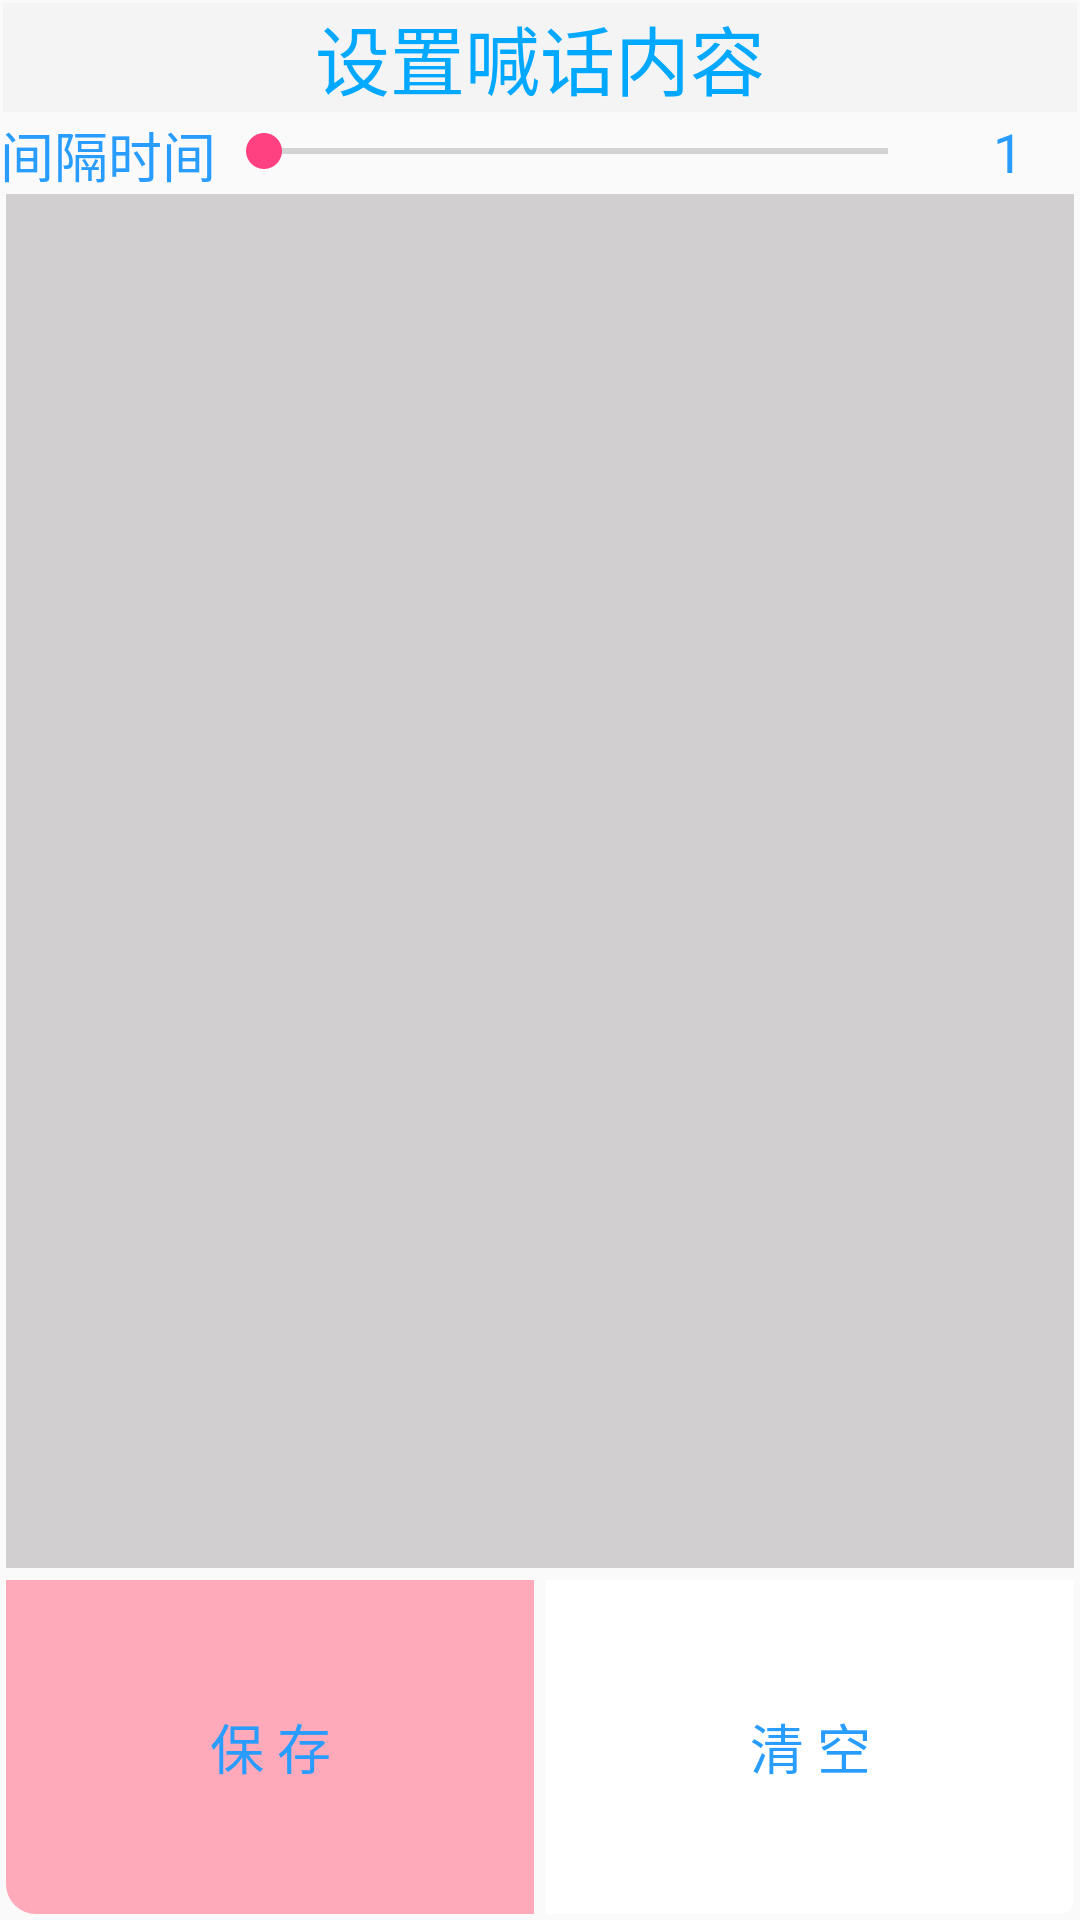

Android layout source for this screen:
<!-- AndroidManifest.xml: application theme AppTheme -->
<!-- res/layout/plugin_hanhua_setting_layout.xml -->
<?xml version="1.0" encoding="utf-8"?>
<LinearLayout xmlns:android="http://schemas.android.com/apk/res/android"
    android:layout_width="match_parent"
    android:layout_height="match_parent"
    android:orientation="vertical">

    <TextView
        android:layout_width="match_parent"
        android:layout_height="wrap_content"
        android:layout_margin="1dp"
        android:background="@color/Bottombar_bg"
        android:gravity="center"
        android:text="@string/plugin_chat_set"
        android:textColor="@color/bg_danmu_title"
        android:textSize="25dp" />

    <LinearLayout
        android:layout_width="match_parent"
        android:layout_height="wrap_content"
        android:orientation="horizontal">

        <TextView
            android:layout_width="wrap_content"
            android:layout_height="match_parent"
            android:gravity="center"
            android:text="@string/plugin_chat_time"
            android:textColor="@color/Blue2"
            android:textSize="18dp" />

        <LinearLayout
            android:layout_width="match_parent"
            android:layout_height="wrap_content"
            android:orientation="horizontal">

            <SeekBar
                android:id="@+id/id_plugin_chat_time_seekbar"
                android:layout_width="match_parent"
                android:layout_height="match_parent"
                android:layout_weight="1" />

            <TextView
                android:id="@+id/id_plugin_chat_time_current"
                android:layout_width="match_parent"
                android:layout_height="match_parent"
                android:layout_weight="5"
                android:gravity="center"
                android:text="@string/plugin_chat_time_current"
                android:textColor="@color/Blue2"
                android:textSize="18dp" />
        </LinearLayout>
        >
    </LinearLayout>

    <LinearLayout
        android:layout_width="match_parent"
        android:layout_height="match_parent"
        android:orientation="vertical">

        <EditText
            android:id="@+id/id_plugin_content_editer"
            android:layout_width="match_parent"
            android:layout_height="match_parent"
            android:layout_margin="2dp"
            android:layout_weight="1"
            android:background="@color/general_background"
            android:gravity="top"
            android:minLines="5"
            android:textColor="@color/black"
            android:textSize="15dp" />

        <LinearLayout
            android:layout_width="match_parent"
            android:layout_height="match_parent"
            android:layout_weight="4"
            android:orientation="horizontal">

            <TextView
                android:id="@+id/id_plugin_content_save"
                android:layout_width="match_parent"
                android:layout_height="match_parent"
                android:layout_margin="2dp"
                android:layout_weight="1"
                android:background="@drawable/bg_dialog_bottom_left_btn"
                android:gravity="center"
                android:text="@string/plugin_chat_save"
                android:textColor="@color/Blue2"
                android:textSize="18dp" />

            <TextView
                android:id="@+id/id_plugin_content_clear"
                android:layout_width="match_parent"
                android:layout_height="match_parent"
                android:layout_margin="2dp"
                android:layout_weight="1"
                android:background="@drawable/bg_dialog_bottom_right_btn"
                android:gravity="center"
                android:text="@string/plugin_chat_clear"
                android:textColor="@color/Blue2"
                android:textSize="18dp" />
        </LinearLayout>
    </LinearLayout>
</LinearLayout>
<!-- resources referenced by this layout -->
<resources>
  <color name="Blue2">#ff299dff</color>
  <color name="Bottombar_bg">#fff4f4f4</color>
  <color name="bg_danmu_title">#ff00a8ff</color>
  <color name="black">#ff000000</color>
  <color name="general_background">#ffd1cfd0</color>
  <!-- drawable bg_dialog_bottom_left_btn (drawable) -->
  <?xml version="1.0" encoding="utf-8"?>
  <selector xmlns:android="http://schemas.android.com/apk/res/android">
      <item android:state_pressed="true">
          <shape android:shape="rectangle">
              <corners android:bottomLeftRadius="10.0dip" />
              <solid android:color="#fff3f4f5" />
          </shape>
      </item>
      <item android:state_pressed="false">
          <shape android:shape="rectangle">
              <corners android:bottomLeftRadius="10.0dip" />
              <solid android:color="#ffaabb" />
          </shape>
      </item>
  </selector>
  <!-- drawable bg_dialog_bottom_right_btn (drawable) -->
  <?xml version="1.0" encoding="utf-8"?>
  <selector xmlns:android="http://schemas.android.com/apk/res/android">
      <item android:state_pressed="true">
          <shape android:shape="rectangle">
              <corners android:bottomRightRadius="5.0dip" />
              <solid android:color="#fff3f4f5" />
          </shape>
      </item>
      <item android:state_pressed="false">
          <shape android:shape="rectangle">
              <corners android:bottomRightRadius="5.0dip" />
              <solid android:color="#ffffffff" />
          </shape>
      </item>
  </selector>
  <string name="plugin_chat_clear">清 空</string>
  <string name="plugin_chat_save">保 存</string>
  <string name="plugin_chat_set">设置喊话内容</string>
  <string name="plugin_chat_time">间隔时间</string>
  <string name="plugin_chat_time_current">1</string>
  <style name="AppTheme" parent="Theme.AppCompat.Light.NoActionBar">
          
          <item name="colorPrimary">@color/colorPrimary</item>
          <item name="colorPrimaryDark">@color/colorPrimaryDark</item>
          <item name="colorAccent">@color/colorAccent</item>
      </style>
  <color name="colorPrimary">#3F51B5</color>
  <color name="colorPrimaryDark">#303F9F</color>
  <color name="colorAccent">#FF4081</color>
</resources>
